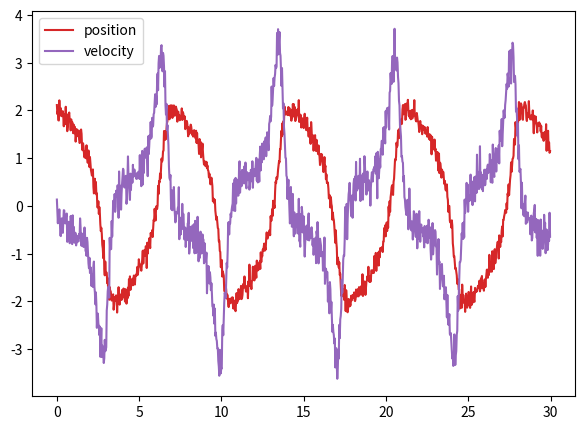

The matplotlib source for this figure:
import numpy as np
import matplotlib.pyplot as plt

# numerical solver
def rk4(f,x,dx):
    k1 = dx*f(x)
    k2 = dx*f(x+0.5*k1)
    k3 = dx*f(x+0.5*k2)
    k4 = dx*f(x+k3)
    return x + (k1+k4+2*k2+2*k3)/6

def solve_ivp(f,x0,t0tf,dt):
    P = x0
    t,tf = t0tf
    x,v = P
    result = [[t,x,v]]
    while t < tf:
        P = rk4(f,P,dt)
        t = t + dt
        x,v = P
        result.append([t,x,v])
    return np.array(result)

# aux noise function
np.random.seed(205)
u_noise,n_noise = 1e-1,1e-1
noise = lambda : np.random.uniform(-u_noise,u_noise) +\
    np.random.normal(0,n_noise)

# simulation
mu = 1.5
deriv = lambda X : np.array([  X[1],  mu*X[1]*(1-X[0]**2)-X[0]  ])

X0 = np.array([2.0,0.0])

result = solve_ivp(deriv,X0,(0,30),0.01)

t,x,v = result[:,0],result[:,1],result[:,2]

# fix time series length
n_data = len(t)
n_out = 1000
step = n_data//n_out

x, v, t = x[::step], v[::step], t[::step]
while len(t) > n_out:
    x, v, t = x[:-1], v[:-1], t[:-1]

# add noise
for i in range(n_out):
    x[i] = x[i] + noise()*1
    v[i] = v[i] + noise()*2
    
# plot results
plt.figure(figsize=(7, 5), dpi=150)
plt.plot(t, x, color = 'tab:red', label='position')
plt.plot(t, v, color='tab:purple', label='velocity')
plt.legend()
plt.show()

# save results
np.savetxt('experiment_data.txt', [[t[_], x[_], v[_]] for _ in range(n_out)])
